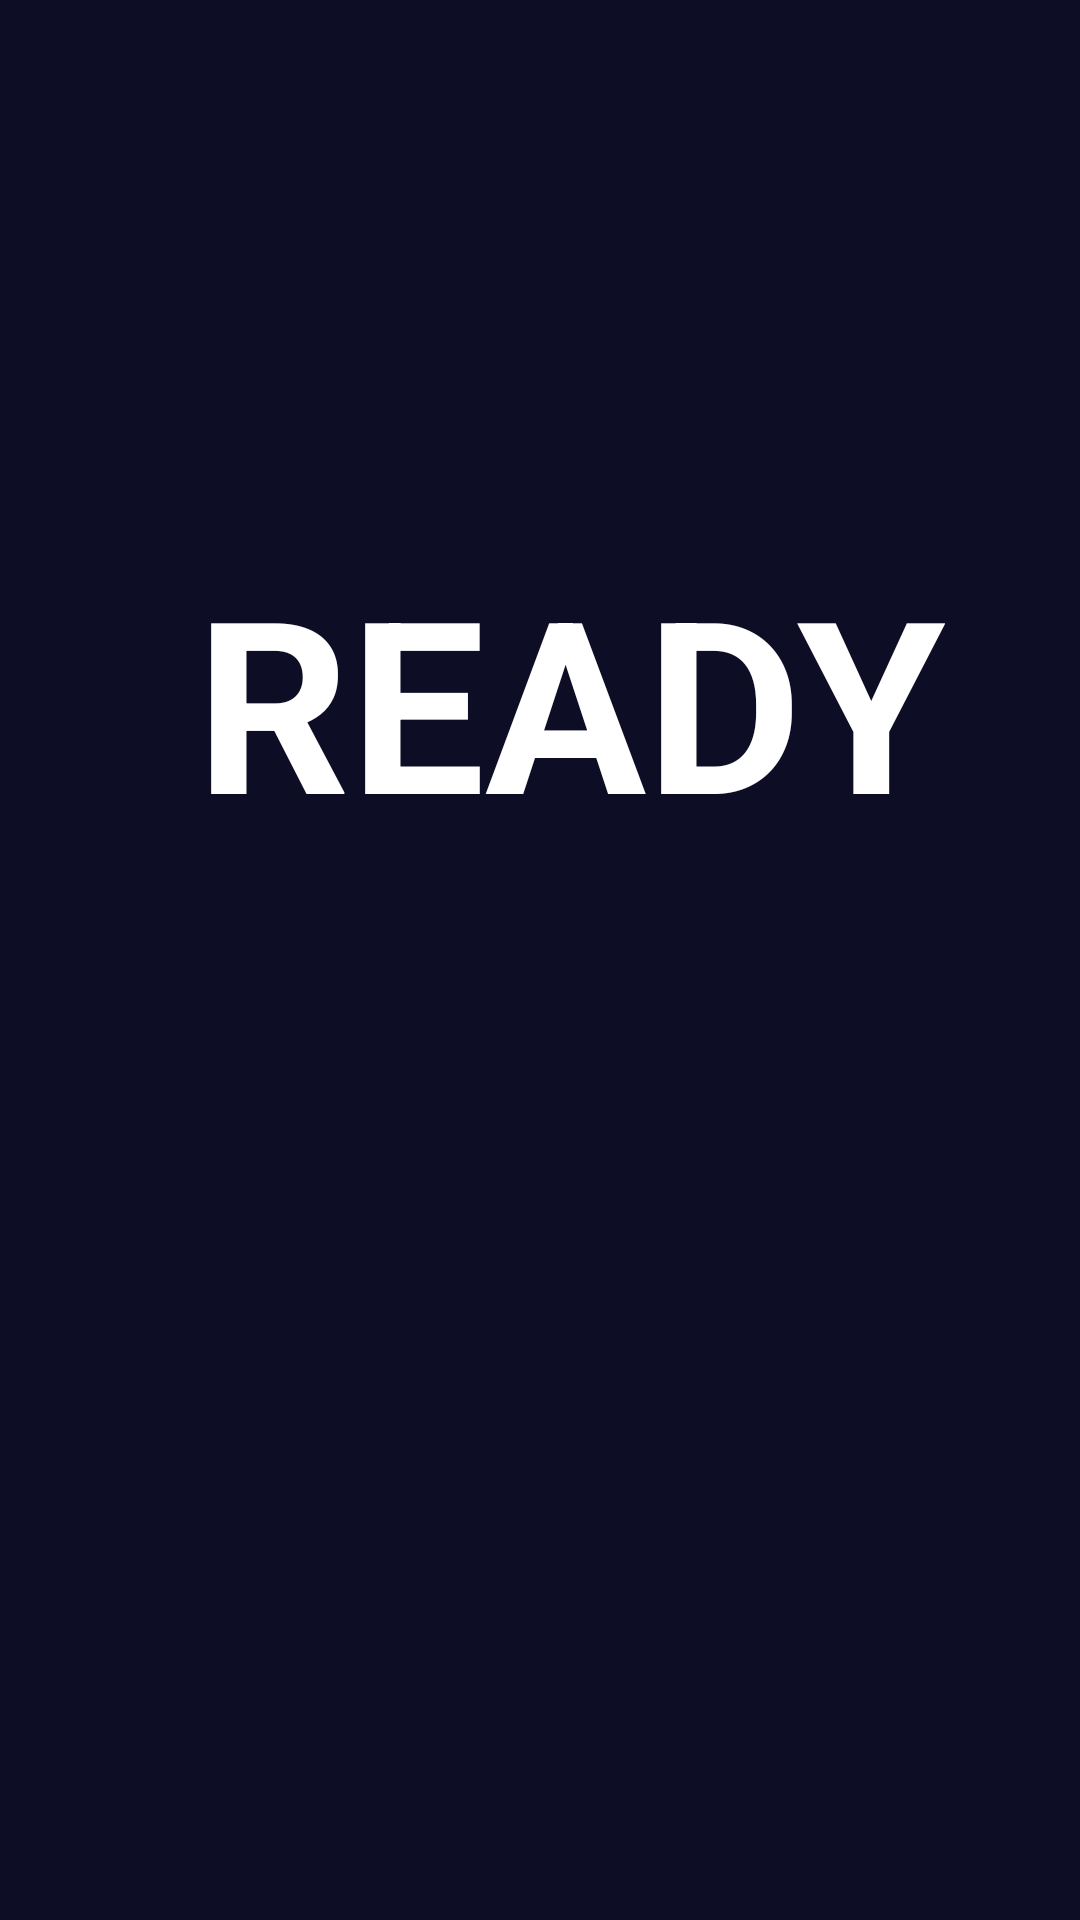

This screen was rendered from an Android layout file. Write that file and the resources it references.
<!-- AndroidManifest.xml: application theme MyTheme -->
<!-- res/layout/game_activity.xml -->
<?xml version="1.0" encoding="utf-8"?>

<RelativeLayout xmlns:android="http://schemas.android.com/apk/res/android" android:background="@color/my_back"
android:orientation="vertical" android:layout_width="match_parent"
android:layout_height="match_parent">

    <RelativeLayout
      android:layout_width="match_parent"  android:id="@+id/main_view"  android:visibility="gone"
      android:layout_height="match_parent">


<RelativeLayout
    android:layout_width="match_parent" android:padding="10dp"
    android:layout_height="wrap_content"
    android:id="@+id/relativeLayout">

    <TextView
        android:layout_width="wrap_content"
        android:layout_height="wrap_content"
        android:textAppearance="?android:attr/textAppearanceMedium"
        android:text="Score" android:textColor="#fff"
        android:id="@+id/textView"
        android:layout_below="@+id/game_score"
        android:layout_alignParentStart="true" />

    <TextView
        android:layout_width="wrap_content" android:textColor="#fff"
        android:layout_height="wrap_content"
        android:textAppearance="?android:attr/textAppearanceMedium"
        android:text="Best" android:layout_marginRight="06dp"
        android:id="@+id/to_beat" android:layout_marginLeft="9dp"
        android:layout_alignTop="@+id/textView" android:paddingRight="6dp"
        android:layout_alignParentEnd="true" />

    <TextView
        android:layout_width="wrap_content"
        android:layout_height="wrap_content"
        android:textAppearance="?android:attr/textAppearanceLarge" android:textColor="#fff"
        android:text="07" android:textStyle="bold" android:textSize="40dp"
        android:id="@+id/game_score"
        android:layout_alignParentTop="true"
        android:layout_alignStart="@+id/textView" />

    <TextView
        android:layout_width="wrap_content"
        android:layout_height="wrap_content"  android:textStyle="bold" android:textSize="40dp"
        android:textAppearance="?android:attr/textAppearanceLarge"
        android:text="47" android:textColor="#fff"
        android:id="@+id/high_score_in_game" android:layout_marginLeft="10dp"
        android:layout_alignParentTop="true"
        android:layout_alignEnd="@+id/to_beat" />

</RelativeLayout>


<Button
    android:layout_width="50dp" android:background="@drawable/rr2"
    android:layout_height="50dp"                                android:onClick="Unselect"
    android:id="@+id/choice1" android:layout_marginLeft="20dp"
    android:layout_alignTop="@+id/choice2"

    android:textSize="37dp"
    android:textColor="#fff"
    android:textStyle="bold"

    android:layout_toEndOf="@+id/home_return" />
    <Button
        android:layout_width="50dp" android:background="@drawable/rr2"
        android:layout_height="50dp" android:layout_marginLeft="20dp"           android:onClick="Unselect"
        android:id="@+id/choice2"
        android:layout_alignTop="@+id/choice3"

        android:textSize="37dp"
        android:textColor="#fff"
        android:textStyle="bold"

        android:layout_alignStart="@+id/h" />
    <Button
        android:layout_width="50dp"
        android:layout_height="50dp" android:background="@drawable/rr2"         android:onClick="Unselect"
        android:id="@+id/choice3"
        android:layout_marginLeft="11dp"
        android:layout_below="@+id/relativeLayout"

        android:textSize="37dp"
        android:textColor="#fff"
        android:textStyle="bold"

        android:layout_toEndOf="@+id/choice2" />

<Button
    style="?android:attr/buttonStyleSmall"
    android:elevation="90dp"

    android:layout_width="70dp" android:onClick="Choose"
    android:background="@drawable/rr"
    android:layout_height="70dp"
    android:textSize="45dp"
    android:textColor="#fff"
    android:textStyle="bold"
    android:text="H"
    android:id="@+id/h"
    android:layout_marginStart="110dp"
    android:layout_centerVertical="true"
    android:layout_alignParentStart="true"
    android:clickable="true" />

<Button
    style="?android:attr/buttonStyleSmall"
    android:elevation="90dp"
    android:layout_marginLeft="65dp" android:onClick="Choose"
    android:layout_width="70dp"
    android:background="@drawable/rr"
    android:layout_height="70dp"
    android:textSize="45dp"
    android:textColor="#fff"
    android:textStyle="bold"
    android:text="A"
    android:id="@+id/a"
    android:layout_alignTop="@+id/h"
    android:layout_marginStart="200dp"
    android:clickable="true" />

<Button
    style="?android:attr/buttonStyleSmall"
                             android:elevation="90dp"
    android:layout_width="70dp"
    android:background="@drawable/rr" android:onClick="Choose"
    android:layout_height="70dp"
    android:textSize="45dp"
    android:textColor="#fff"
    android:textStyle="bold"
    android:text="R" android:layout_marginTop="20dp"
    android:id="@+id/r"
    android:layout_below="@+id/h"
    android:layout_alignStart="@+id/h"
    android:clickable="true" />

<Button
    style="?android:attr/buttonStyleSmall"

    android:layout_width="70dp"
    android:background="@drawable/rr"           android:elevation="90dp"
    android:layout_height="70dp"
    android:textSize="45dp"
    android:textColor="#fff"
    android:textStyle="bold"  android:onClick="Choose"
    android:text="P"
    android:id="@+id/p"
    android:layout_alignTop="@+id/r"
    android:layout_alignStart="@+id/a"
    android:clickable="true" />

<TextView
    android:layout_width="wrap_content"
    android:layout_height="wrap_content"
    android:textStyle="bold"
    android:textSize="30dp"
    android:textAppearance="?android:attr/textAppearanceLarge"
    android:text="01:00"
    android:textColor="#fff"
    android:id="@+id/running_time"
    android:layout_above="@+id/h"
    android:layout_centerHorizontal="true" />

<ImageView
    android:layout_width="65dp"
    android:layout_height="65dp"
    android:id="@+id/response"
    android:layout_below="@+id/r"
    android:layout_centerHorizontal="true"
    android:layout_marginTop="33dp" />

<ImageView
    android:layout_width="50dp"
    android:layout_height="50dp"
    android:id="@+id/home_return" android:clickable="true" android:onClick="GoHome"
    android:src="@drawable/home"
    android:layout_alignParentBottom="true"
    android:layout_alignParentStart="true" />

    <Button
        android:layout_width="50dp"  android:onClick="Unselect"
        android:id="@+id/choice4"

        android:textSize="37dp"
        android:textColor="#fff"
        android:textStyle="bold"

        android:background="@drawable/rr2"
        android:layout_height="50dp" android:layout_marginLeft="11dp"

        android:layout_alignTop="@+id/choice3"
        android:layout_toEndOf="@+id/choice3" />

        <TextView
            android:layout_width="match_parent"
            android:layout_height="wrap_content"
            android:textAppearance="?android:attr/textAppearanceSmall"
            android:text="3 possible words" android:gravity="center"
            android:id="@+id/possible" android:paddingTop="6dp"
            android:layout_below="@+id/choice1"
            android:layout_alignParentStart="true" />
    </RelativeLayout>

    <RelativeLayout android:gravity="center_vertical"
        android:layout_width="300dp"
        android:layout_height="wrap_content" android:layout_marginLeft="40dp" android:layout_marginTop="180dp"

        android:id="@+id/rel_to_hide"

        >

        <TextView
            android:layout_width="wrap_content"
            android:textStyle="bold"
            android:gravity="center_horizontal"
            android:layout_height="wrap_content"
            android:textColor="#fff"
            android:textAppearance="?android:attr/textAppearanceLarge"
            android:text="READY"
            android:textSize="80dp"
            android:id="@+id/ready"
            android:layout_alignParentTop="true"
            android:layout_centerHorizontal="true" />
    </RelativeLayout>

</RelativeLayout>
<!-- resources referenced by this layout -->
<resources>
  <color name="my_back">#0d0e25</color>
  <!-- drawable home: png bitmap (drawable, 13501 bytes) -->
  <!-- drawable rr (drawable) -->
  <?xml version="1.0" encoding="utf-8"?>
  
  <shape xmlns:android="http://schemas.android.com/apk/res/android"
  
      android:dither="true"
      android:shape="rectangle" android:padding="5dp">
      <solid android:color="#20ba1d"/>
      <corners
  
          android:bottomRightRadius="10dp"
          android:bottomLeftRadius="10dp"
          android:topLeftRadius="10dp"
          android:topRightRadius="10dp"/>
  </shape>
  <!-- drawable rr2 (drawable) -->
  <?xml version="1.0" encoding="utf-8"?>
  
  <shape xmlns:android="http://schemas.android.com/apk/res/android"
      android:shape="rectangle" android:padding="5dp">
      <solid android:color="#000000"/>
      <corners
  
          android:bottomRightRadius="10dp"
          android:bottomLeftRadius="10dp"
          android:topLeftRadius="10dp"
          android:topRightRadius="10dp"/>
  </shape>
  <style name="MyTheme" parent="android:Theme.Black">
          <item name="colorPrimary">@color/my_back</item>
          <item name="colorPrimaryDark">@color/my_back</item>
          <item name="colorAccent">@color/my_back</item>
      </style>
</resources>
